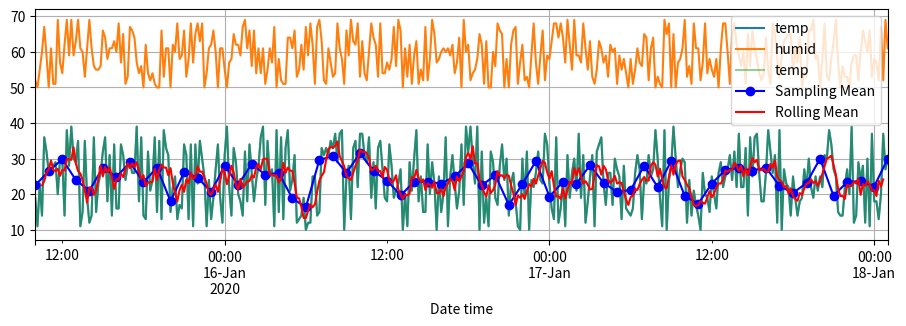

Write Python code to recreate this figure.
# ws10

import pandas as pd
import numpy as np

range = pd.date_range('2020-01-1', '2020-2-28', freq='10min')
df = pd.DataFrame(index = range)

# temp
df['temp'] = np.random.randint(low=10, high=40, size=df.shape[0])  
# humid
df['humid'] = np.random.randint(low=50, high=70, size=df.shape[0])  # 

df.reset_index(inplace=True)
df.columns = ['time','temp','humid']

df.head()

df.tail()

df.time = pd.to_datetime(df.time)

df.shape

df.dtypes

df.set_index('time', inplace=True)

df.loc['2020-01-15'].head()

df.index[:10]

chk_time = pd.to_datetime('2020-1-18 3pm')
chk_time
df.loc[chk_time]  

chk_time = '2020/1/18 15:00'
chk_time = '2020-1-18 15:00'
df.loc[chk_time]  

df.loc['2020-1-1 9:00':'2020-1-1 9:30'] 

import matplotlib.pyplot as plt
# %matplotlib inline

plt.rcParams['figure.figsize'] = 11,3 

start = pd.to_datetime('2020-1-15 10:00')
end = pd.to_datetime('2020-1-18 1:00')

df.loc[start : end].plot(grid=True)  
plt.xlabel('Date time')
plt.show()

df_temp = df.temp.loc[start : end]
df_sampling = df.temp.loc[start : end].resample('1h').mean()
df_rolling = df.temp.loc[start : end].rolling(6,center=True).mean()

df_temp.plot(grid=True, alpha=0.5)  # must 
df_sampling.plot(c='b', marker='o', label='Sampling Mean')
df_rolling.plot(c='r',label='Rolling Mean',grid=True )  
plt.xlabel('Date time')
plt.legend()
plt.show()